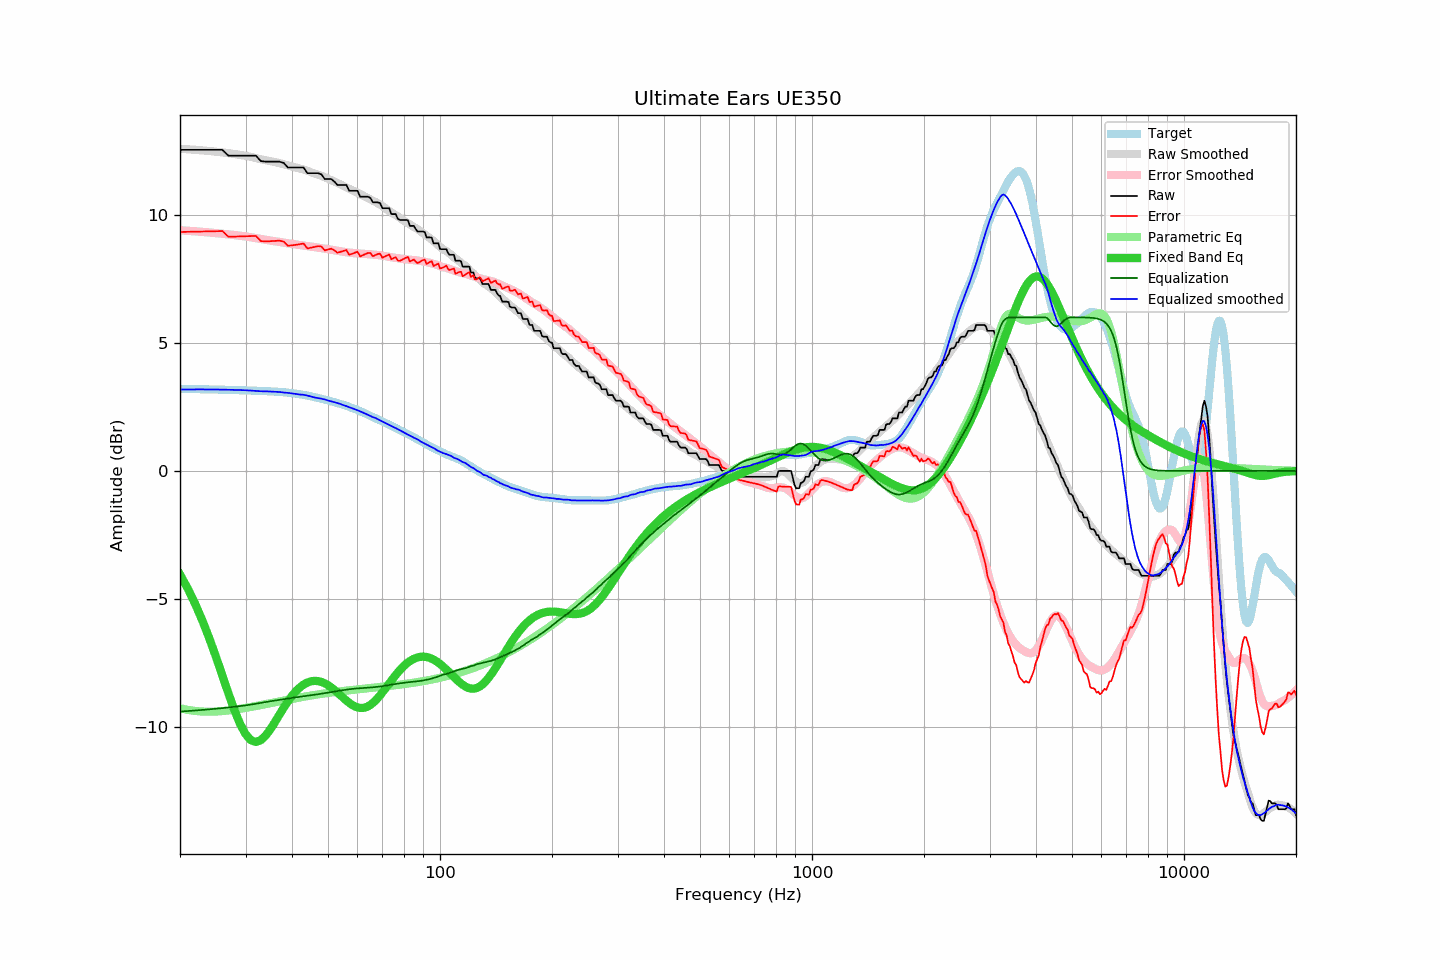

Data behind this chart, as committed beside it:
frequency, raw, error, smoothed, error_smoothed, equalization, parametric_eq, equalized_raw, equalized_smoothed, target
20, 12.54, 9.33, 12.58, 9.40, -9.40, -4.05, 3.14, 3.18, 3.21
21, 12.54, 9.34, 12.56, 9.38, -9.38, -4.61, 3.16, 3.18, 3.20
22, 12.54, 9.35, 12.54, 9.36, -9.36, -5.21, 3.18, 3.18, 3.20
23, 12.54, 9.35, 12.52, 9.34, -9.34, -5.87, 3.21, 3.18, 3.19
24, 12.54, 9.36, 12.50, 9.31, -9.31, -6.56, 3.23, 3.18, 3.18
25, 12.54, 9.36, 12.47, 9.29, -9.29, -7.27, 3.25, 3.18, 3.18
26, 12.54, 9.37, 12.44, 9.27, -9.27, -8.00, 3.28, 3.18, 3.17
27, 12.31, 9.15, 12.41, 9.24, -9.24, -8.70, 3.07, 3.17, 3.17
28, 12.31, 9.15, 12.38, 9.21, -9.21, -9.34, 3.10, 3.17, 3.16
29, 12.31, 9.16, 12.35, 9.19, -9.19, -9.88, 3.12, 3.16, 3.15
30, 12.31, 9.17, 12.31, 9.16, -9.16, -10.28, 3.15, 3.15, 3.15
31, 12.31, 9.17, 12.27, 9.13, -9.13, -10.52, 3.18, 3.14, 3.14
32, 12.31, 9.18, 12.22, 9.09, -9.09, -10.59, 3.22, 3.13, 3.13
33, 12.10, 8.98, 12.17, 9.06, -9.06, -10.52, 3.04, 3.11, 3.12
34, 12.08, 8.96, 12.14, 9.03, -9.03, -10.34, 3.05, 3.11, 3.12
35, 12.08, 8.97, 12.10, 9.00, -9.00, -10.09, 3.08, 3.10, 3.11
36, 12.08, 8.98, 12.06, 8.97, -8.97, -9.81, 3.11, 3.09, 3.10
37, 12.08, 8.99, 12.03, 8.94, -8.94, -9.52, 3.14, 3.08, 3.09
38, 12.03, 8.96, 11.98, 8.92, -8.92, -9.25, 3.12, 3.06, 3.07
39, 11.85, 8.79, 11.94, 8.89, -8.89, -9.00, 2.96, 3.05, 3.06
40, 11.85, 8.81, 11.89, 8.87, -8.87, -8.79, 2.99, 3.03, 3.04
41, 11.85, 8.83, 11.85, 8.84, -8.84, -8.60, 3.01, 3.00, 3.02
42, 11.85, 8.86, 11.81, 8.82, -8.82, -8.46, 3.03, 2.98, 3.00
43, 11.85, 8.88, 11.78, 8.80, -8.80, -8.34, 3.05, 2.97, 2.97
44, 11.63, 8.69, 11.73, 8.78, -8.78, -8.26, 2.85, 2.94, 2.94
45, 11.63, 8.72, 11.67, 8.76, -8.76, -8.22, 2.87, 2.91, 2.91
46, 11.63, 8.75, 11.61, 8.74, -8.74, -8.20, 2.89, 2.87, 2.88
47, 11.63, 8.78, 11.57, 8.72, -8.72, -8.21, 2.91, 2.85, 2.85
48, 11.58, 8.76, 11.52, 8.70, -8.70, -8.24, 2.88, 2.82, 2.82
49, 11.40, 8.62, 11.47, 8.68, -8.68, -8.30, 2.72, 2.79, 2.79
50, 11.40, 8.65, 11.41, 8.66, -8.66, -8.37, 2.74, 2.75, 2.75
51, 11.40, 8.68, 11.36, 8.64, -8.64, -8.46, 2.76, 2.72, 2.72
52, 11.30, 8.62, 11.30, 8.62, -8.62, -8.56, 2.68, 2.68, 2.69
53, 11.17, 8.52, 11.25, 8.60, -8.60, -8.66, 2.57, 2.65, 2.65
54, 11.17, 8.56, 11.19, 8.58, -8.58, -8.77, 2.59, 2.61, 2.62
55, 11.17, 8.59, 11.13, 8.56, -8.56, -8.87, 2.61, 2.57, 2.58
56, 11.17, 8.63, 11.08, 8.54, -8.54, -8.97, 2.63, 2.53, 2.54
57, 10.94, 8.44, 11.02, 8.53, -8.53, -9.06, 2.41, 2.49, 2.50
58, 10.94, 8.48, 10.97, 8.52, -8.52, -9.14, 2.43, 2.45, 2.46
59, 10.94, 8.52, 10.91, 8.50, -8.50, -9.20, 2.44, 2.41, 2.42
60, 10.94, 8.56, 10.87, 8.50, -8.50, -9.24, 2.45, 2.37, 2.38
61, 10.71, 8.38, 10.81, 8.49, -8.49, -9.26, 2.22, 2.33, 2.33
62, 10.71, 8.42, 10.76, 8.48, -8.48, -9.26, 2.23, 2.28, 2.29
63, 10.71, 8.47, 10.71, 8.47, -8.47, -9.24, 2.24, 2.23, 2.24
64, 10.71, 8.52, 10.66, 8.47, -8.47, -9.20, 2.24, 2.19, 2.20
65, 10.66, 8.51, 10.61, 8.46, -8.46, -9.14, 2.20, 2.14, 2.15
66, 10.49, 8.39, 10.55, 8.45, -8.45, -9.06, 2.04, 2.10, 2.11
67, 10.49, 8.43, 10.51, 8.44, -8.44, -8.98, 2.05, 2.07, 2.06
68, 10.49, 8.47, 10.46, 8.43, -8.43, -8.88, 2.06, 2.02, 2.02
69, 10.46, 8.49, 10.40, 8.42, -8.42, -8.77, 2.04, 1.98, 1.98
70, 10.26, 8.33, 10.34, 8.41, -8.41, -8.65, 1.85, 1.93, 1.93
71, 10.26, 8.37, 10.28, 8.39, -8.39, -8.54, 1.87, 1.89, 1.89
72, 10.26, 8.41, 10.21, 8.38, -8.38, -8.42, 1.88, 1.83, 1.85
73, 10.26, 8.46, 10.16, 8.36, -8.36, -8.30, 1.90, 1.79, 1.81
74, 10.03, 8.27, 10.10, 8.35, -8.35, -8.19, 1.68, 1.75, 1.76
75, 10.03, 8.31, 10.04, 8.33, -8.33, -8.08, 1.70, 1.71, 1.72
76, 10.03, 8.35, 10.00, 8.32, -8.32, -7.97, 1.71, 1.67, 1.68
77, 9.85, 8.21, 9.94, 8.31, -8.31, -7.87, 1.54, 1.63, 1.64
78, 9.80, 8.21, 9.88, 8.30, -8.30, -7.78, 1.51, 1.59, 1.60
79, 9.80, 8.25, 9.83, 8.29, -8.29, -7.70, 1.52, 1.54, 1.56
... 553 more rows
